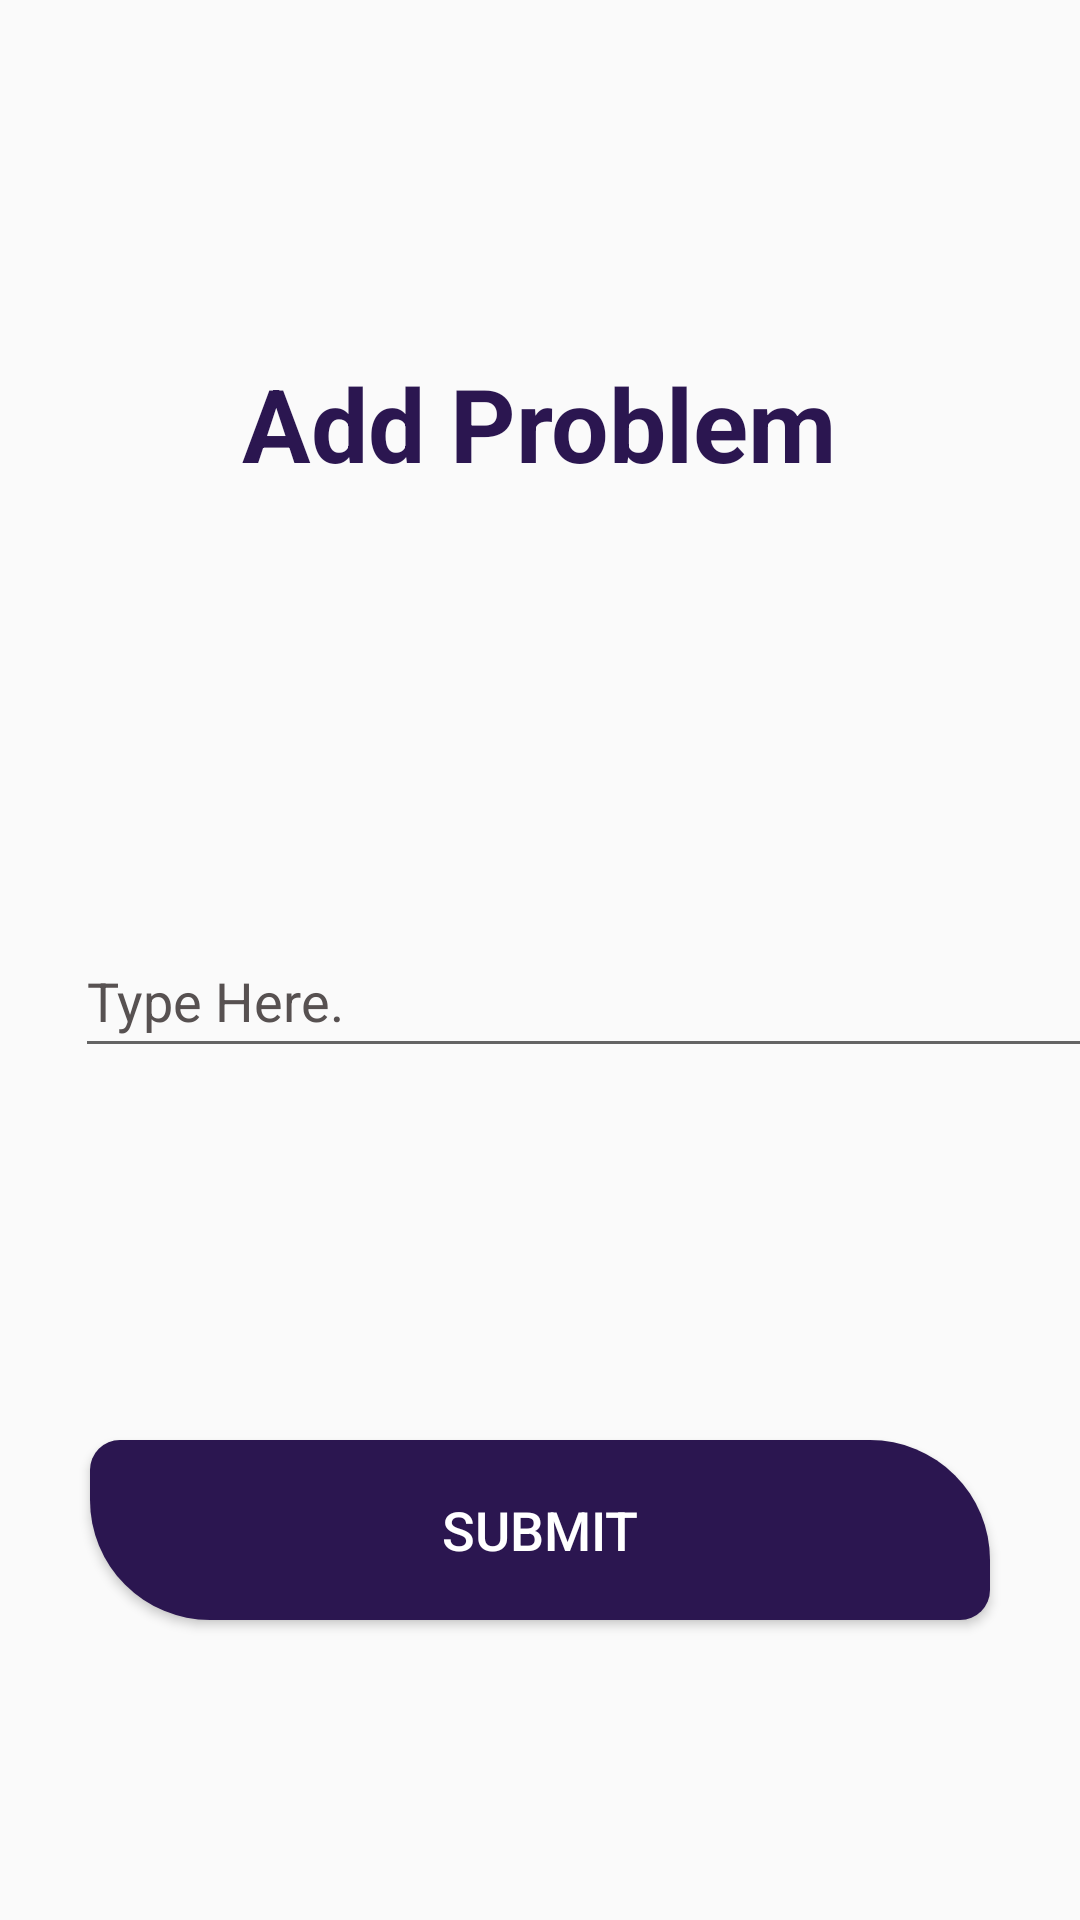

Write the Android layout XML for this screen, with the resource values it uses.
<!-- AndroidManifest.xml: application theme Theme.MyApplication -->
<!-- res/layout/activity_problem_add.xml -->
<?xml version="1.0" encoding="utf-8"?>
<androidx.constraintlayout.widget.ConstraintLayout xmlns:android="http://schemas.android.com/apk/res/android"
    xmlns:app="http://schemas.android.com/apk/res-auto"
    xmlns:tools="http://schemas.android.com/tools"
    android:layout_width="match_parent"
    android:layout_height="match_parent"
    tools:context=".ProblemAdd">


    <TextView
        android:id="@+id/textView4"
        android:layout_width="328dp"
        android:layout_height="96dp"
        android:layout_marginTop="100dp"
        android:autoText="true"
        android:contextClickable="true"
        android:elegantTextHeight="true"
        android:freezesText="true"
        android:text="Add Problem"
        android:textAlignment="center"
        android:textAllCaps="false"
        android:textColor="#2B1650"
        android:textDirection="anyRtl"
        android:textIsSelectable="false"
        android:textSize="34sp"
        android:textStyle="bold"
        app:layout_constraintBottom_toTopOf="@+id/problemEt"
        app:layout_constraintEnd_toEndOf="parent"
        app:layout_constraintHorizontal_bias="0.493"
        app:layout_constraintStart_toStartOf="parent"
        app:layout_constraintTop_toTopOf="parent"
        app:layout_constraintVertical_bias="0.113" />

    <EditText
        android:id="@+id/problemEt"
        android:layout_width="340dp"
        android:layout_height="48dp"
        android:layout_marginStart="50dp"
        android:layout_marginEnd="50dp"
        android:layout_marginBottom="124dp"
        android:ems="10"
        android:inputType="textPersonName"
        android:text="Type Here."
        android:textColor="#575151"
        app:layout_constraintBottom_toTopOf="@+id/addPrButton"
        app:layout_constraintEnd_toEndOf="parent"
        app:layout_constraintHorizontal_bias="0.313"
        app:layout_constraintStart_toStartOf="parent" />


    <Button
        android:id="@+id/addPrButton"
        android:layout_width="300dp"
        android:layout_height="60dp"
        android:layout_marginBottom="100dp"
        android:background="@drawable/buttons"
        android:text="Submit"
        android:textColor="#FFFFFF"
        android:textSize="18sp"
        app:layout_constraintBottom_toBottomOf="parent"
        app:layout_constraintEnd_toEndOf="parent"
        app:layout_constraintStart_toStartOf="parent" />




</androidx.constraintlayout.widget.ConstraintLayout>
<!-- resources referenced by this layout -->
<resources>
  <!-- drawable buttons (drawable) -->
  <?xml version="1.0" encoding="utf-8"?>
  <shape xmlns:android="http://schemas.android.com/apk/res/android">
  
      <solid android:color="#2B1650" />
  
      <corners
          android:bottomLeftRadius="40dp"
          android:bottomRightRadius="10dp"
          android:topLeftRadius="10dp"
          android:topRightRadius="40dp"/>
  
      <padding
          android:bottom="10dp"
          android:top="10dp"
          android:right="10dp"
          android:left="10dp"/>
  </shape>
  <style name="Theme.MyApplication" parent="Theme.AppCompat.DayNight.NoActionBar">
          
          <item name="colorPrimary">@color/purple_500</item>
          <item name="colorPrimaryVariant">@color/purple_700</item>
          <item name="colorOnPrimary">@color/white</item>
          
          <item name="colorSecondary">@color/teal_200</item>
          <item name="colorSecondaryVariant">@color/teal_700</item>
          <item name="colorOnSecondary">@color/black</item>
          
          <item name="android:statusBarColor">?attr/colorPrimaryVariant</item>
          
  
  
  
      </style>
  <color name="purple_500">#FF6200EE</color>
  <color name="purple_700">#FF3700B3</color>
  <color name="white">#FFFFFFFF</color>
  <color name="teal_200">#FF03DAC5</color>
  <color name="teal_700">#FF018786</color>
  <color name="black">#FF000000</color>
</resources>
